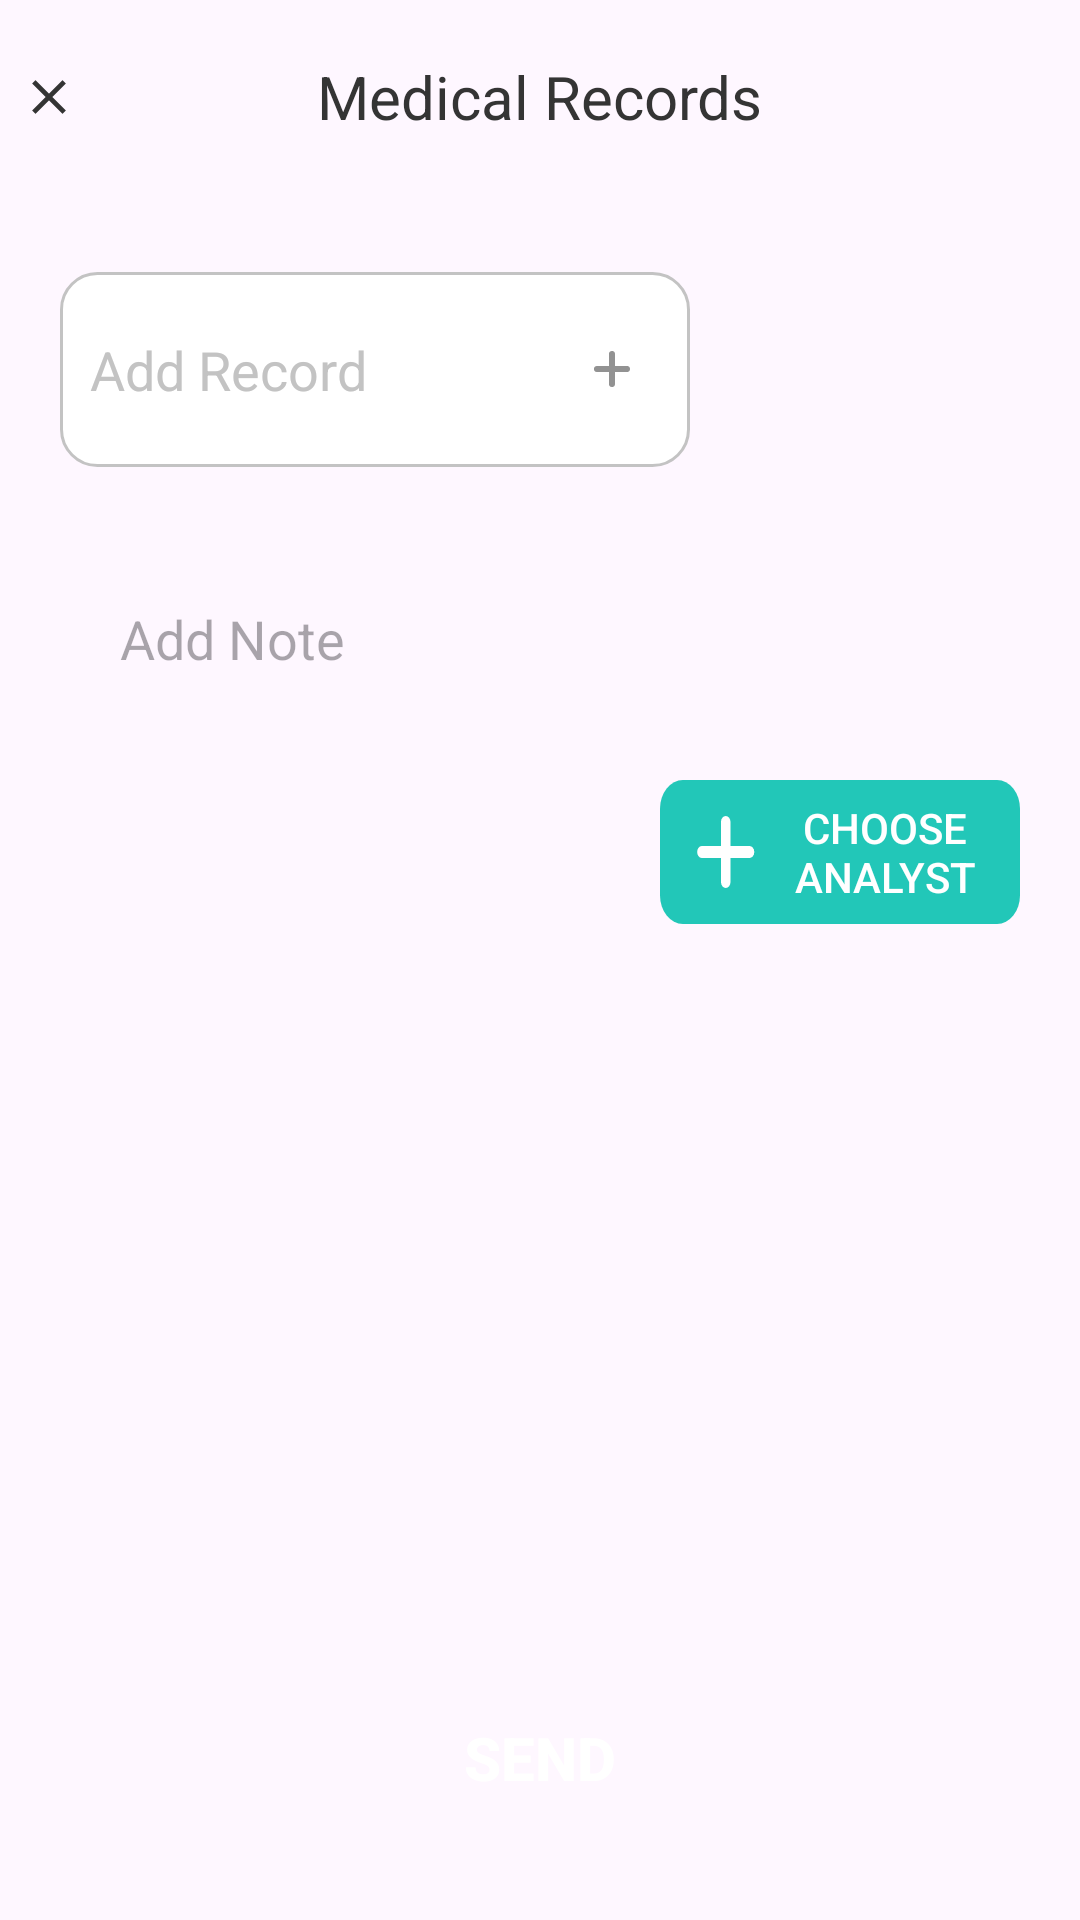

Here is an Android app screen rendered from its layout file. Give the layout XML and the strings, colors and styles it references.
<!-- AndroidManifest.xml: application theme Theme.HospitalApplication -->
<!-- res/layout/layout_medical_record.xml -->
<?xml version="1.0" encoding="utf-8"?>
<androidx.constraintlayout.widget.ConstraintLayout xmlns:android="http://schemas.android.com/apk/res/android"
    android:layout_width="match_parent"
    android:layout_height="match_parent"
    android:id="@+id/medicalRecordLayout"
    app:layout_constraintBottom_toBottomOf="parent"
    app:layout_constraintTop_toTopOf="parent"
    xmlns:app="http://schemas.android.com/apk/res-auto"
    xmlns:tools="http://schemas.android.com/tools">

    <androidx.constraintlayout.widget.Guideline
        android:id="@+id/horizontal_up"
        android:layout_width="match_parent"
        android:layout_height="wrap_content"
        android:orientation="horizontal"
        app:layout_constraintGuide_percent="0.0356341"/>

    <ImageView
        android:id="@+id/arrow_back"
        android:layout_width="0dp"
        android:layout_height="0dp"
        android:src="@drawable/close"
        app:layout_constraintStart_toStartOf="parent"
        app:layout_constraintWidth_percent="0.09"
        app:layout_constraintHeight_percent="0.03"
        app:layout_constraintTop_toBottomOf="@+id/horizontal_up"
        />
    <TextView
        android:id="@+id/select_doctor_text"
        android:layout_width="wrap_content"
        android:layout_height="wrap_content"
        android:text="Medical Records"
        android:textColor="#343434"
        android:textSize="20sp"
        app:layout_constraintBottom_toBottomOf="@id/arrow_back"
        app:layout_constraintEnd_toEndOf="parent"
        app:layout_constraintStart_toStartOf="@+id/arrow_back"
        app:layout_constraintTop_toTopOf="@id/arrow_back" />

    <androidx.recyclerview.widget.RecyclerView
        android:id="@+id/tabs"
        android:layout_width="match_parent"
        android:layout_height="wrap_content"
        android:orientation="horizontal"
        android:layout_marginTop="20dp"
        android:layout_marginHorizontal="20dp"
        tools:listitem="@layout/item_hor_with_x"
        app:layoutManager="androidx.recyclerview.widget.LinearLayoutManager"
        app:layout_constraintTop_toBottomOf="@id/select_doctor_text"/>
    <EditText
        android:id="@+id/addMeasurement"
        android:layout_width="210dp"
        android:layout_height="65dp"
        android:background="@drawable/text_box"
        app:layout_constraintTop_toBottomOf="@id/tabs"
        android:layout_marginTop="25dp"
        app:layout_constraintStart_toStartOf="@id/tabs"
        android:hint="Add Record"
        android:textColorHint="#C3C3C3"
        android:paddingStart="10dp"
        android:drawableEnd="@drawable/plus_small"
        android:paddingEnd="20dp"/>

    <EditText
        android:id="@+id/add_note"
        android:layout_width="0dp"
        app:layout_constraintWidth_percent="0.9"
        android:layout_height="wrap_content"
        android:background="@drawable/rectangle_135"
        app:layout_constraintTop_toBottomOf="@id/addMeasurement"
        android:layout_marginTop="30dp"
        app:layout_constraintStart_toStartOf="@id/addMeasurement"
        android:hint="Add Note"
        android:paddingHorizontal="20dp"
        android:gravity="top"
        android:paddingVertical="15dp" />
    <androidx.appcompat.widget.AppCompatButton
        android:id="@+id/sendBtn"
        android:layout_width="match_parent"
        android:layout_height="wrap_content"
        android:background="@drawable/login_button"
        android:layout_marginHorizontal="20dp"
        app:layout_constraintBottom_toBottomOf="parent"
        android:layout_marginBottom="30dp"
        android:text="Send"
        android:textColor="@color/white"
        android:textSize="20sp"
        android:textStyle="bold"/>

    <androidx.appcompat.widget.AppCompatButton
        android:id="@+id/addAnalyst"
        android:layout_width="120dp"
        android:layout_height="wrap_content"
        android:layout_marginEnd="20dp"
        android:background="@drawable/add_nurse"
        android:paddingStart="30dp"
        android:layout_marginTop="20dp"
        android:text="Choose Analyst"
        android:textColor="@color/white"
        app:layout_constraintTop_toBottomOf="@id/add_note"
        app:layout_constraintEnd_toEndOf="parent" />


</androidx.constraintlayout.widget.ConstraintLayout>
<!-- res/layout/item_hor_with_x.xml (included above) -->
<?xml version="1.0" encoding="utf-8"?>
<androidx.constraintlayout.widget.ConstraintLayout xmlns:android="http://schemas.android.com/apk/res/android"
    android:layout_width="wrap_content"
    android:layout_height="wrap_content"
    android:layout_marginHorizontal="3dp"
    xmlns:app="http://schemas.android.com/apk/res-auto"
    xmlns:tools="http://schemas.android.com/tools">

    <TextView
        android:id="@+id/item_button"
        android:layout_width="wrap_content"
        android:layout_height="wrap_content"
        android:background="@drawable/green_rec"
        app:layout_constraintStart_toStartOf="parent"
        tools:text="All"
        android:paddingStart="20dp"
        android:gravity="center_vertical"
        android:textColor="@color/white"
        android:textSize="18dp"
        android:drawableEnd="@drawable/fi_rr_cross_small"
        android:paddingEnd="10dp"
        app:layout_constraintTop_toTopOf="parent"/>

</androidx.constraintlayout.widget.ConstraintLayout>
<!-- resources referenced by this layout -->
<resources>
  <color name="white">#FFFFFFFF</color>
  <!-- drawable add_nurse (drawable) -->
  <vector xmlns:android="http://schemas.android.com/apk/res/android"
      android:width="126dp"
      android:height="40dp"
      android:viewportWidth="126"
      android:viewportHeight="40">
    <path
        android:pathData="M8,0L118,0A8,8 0,0 1,126 8L126,32A8,8 0,0 1,118 40L8,40A8,8 0,0 1,0 32L0,8A8,8 0,0 1,8 0z"
        android:fillColor="#22c7b8"/>
    <path
        android:pathData="M31.33,18.33L24.67,18.33L24.67,11.67A1.67,1.67 0,0 0,23 10h0a1.67,1.67 0,0 0,-1.67 1.67v6.67L14.67,18.33A1.67,1.67 0,0 0,13 20L13,20a1.67,1.67 0,0 0,1.67 1.67h6.67v6.67A1.67,1.67 0,0 0,23 30h0a1.67,1.67 0,0 0,1.67 -1.67L24.67,21.67h6.67A1.67,1.67 0,0 0,33 20h0A1.67,1.67 0,0 0,31.33 18.33Z"
        android:fillColor="#fff"/>
  </vector>
  <!-- drawable close (drawable) -->
  <vector  xmlns:android="http://schemas.android.com/apk/res/android" android:height="24dp" android:tint="#343434"
      android:viewportHeight="24" android:viewportWidth="24"
      android:width="24dp">
      <path android:fillColor="@android:color/white" android:pathData="M19,6.41L17.59,5 12,10.59 6.41,5 5,6.41 10.59,12 5,17.59 6.41,19 12,13.41 17.59,19 19,17.59 13.41,12z"/>
  </vector>
  <!-- drawable fi_rr_cross_small (drawable) -->
  <vector android:height="11.9dp" android:viewportHeight="11.861"
      android:viewportWidth="11.861" android:width="11.9dp" xmlns:android="http://schemas.android.com/apk/res/android">
      <path android:fillColor="#f5f5f5" android:pathData="M11.585,0.276h0a0.942,0.942 0,0 0,-1.333 0l-4.322,4.322L1.609,0.276a0.942,0.942 0,0 0,-1.333 0h0a0.942,0.942 0,0 0,0 1.333l4.322,4.322L0.276,10.253a0.942,0.942 0,0 0,0 1.333h0a0.942,0.942 0,0 0,1.333 0l4.322,-4.322 4.322,4.322a0.942,0.942 0,0 0,1.333 0h0a0.942,0.942 0,0 0,0 -1.333L7.263,5.931l4.322,-4.322A0.942,0.942 0,0 0,11.585 0.276Z"/>
  </vector>
  <!-- drawable green_rec (drawable) -->
  <vector xmlns:android="http://schemas.android.com/apk/res/android"
      android:width="137dp"
      android:height="44dp"
      android:viewportWidth="137"
      android:viewportHeight="44">
    <path
        android:pathData="M6,0H131a6,6 0,0 1,6 6V38a6,6 0,0 1,-6 6H6a6,6 0,0 1,-6 -6V6A6,6 0,0 1,6 0Z"
        android:fillColor="#22c7b8"/>
  </vector>
  <!-- drawable plus_small (drawable) -->
  <vector xmlns:android="http://schemas.android.com/apk/res/android"
      android:width="12dp"
      android:height="12dp"
      android:viewportWidth="12"
      android:viewportHeight="12">
    <path
        android:pathData="M11,5L7,5L7,1a1,1 0,0 0,-1 -1h0a1,1 0,0 0,-1 1v4L1,5a1,1 0,0 0,-1 1L0,6a1,1 0,0 0,1 1h4v4a1,1 0,0 0,1 1h0a1,1 0,0 0,1 -1L7,7h4a1,1 0,0 0,1 -1h0A1,1 0,0 0,11 5Z"
        android:fillColor="#929292"/>
  </vector>
  <!-- drawable text_box (drawable) -->
  <?xml version="1.0" encoding="utf-8"?>
  <shape xmlns:android="http://schemas.android.com/apk/res/android" android:shape="rectangle" >
      <corners
          android:radius="12dp"
          />
      <solid
          android:color="#FFFFFF"
          />
      <padding
          android:left="0dp"
          android:top="0dp"
          android:right="0dp"
          android:bottom="0dp"
          />
      <size
          android:width="320dp"
          android:height="50dp"
          />
      <stroke
          android:width="1dp"
          android:color="#C3C3C3"
          />
  </shape>
  <style name="Theme.HospitalApplication" parent="Base.Theme.HospitalApplication" />
  <style name="Base.Theme.HospitalApplication" parent="Theme.Material3.DayNight.NoActionBar">
          
          
          <item name="colorPrimaryDark">#000</item>
      </style>
</resources>
